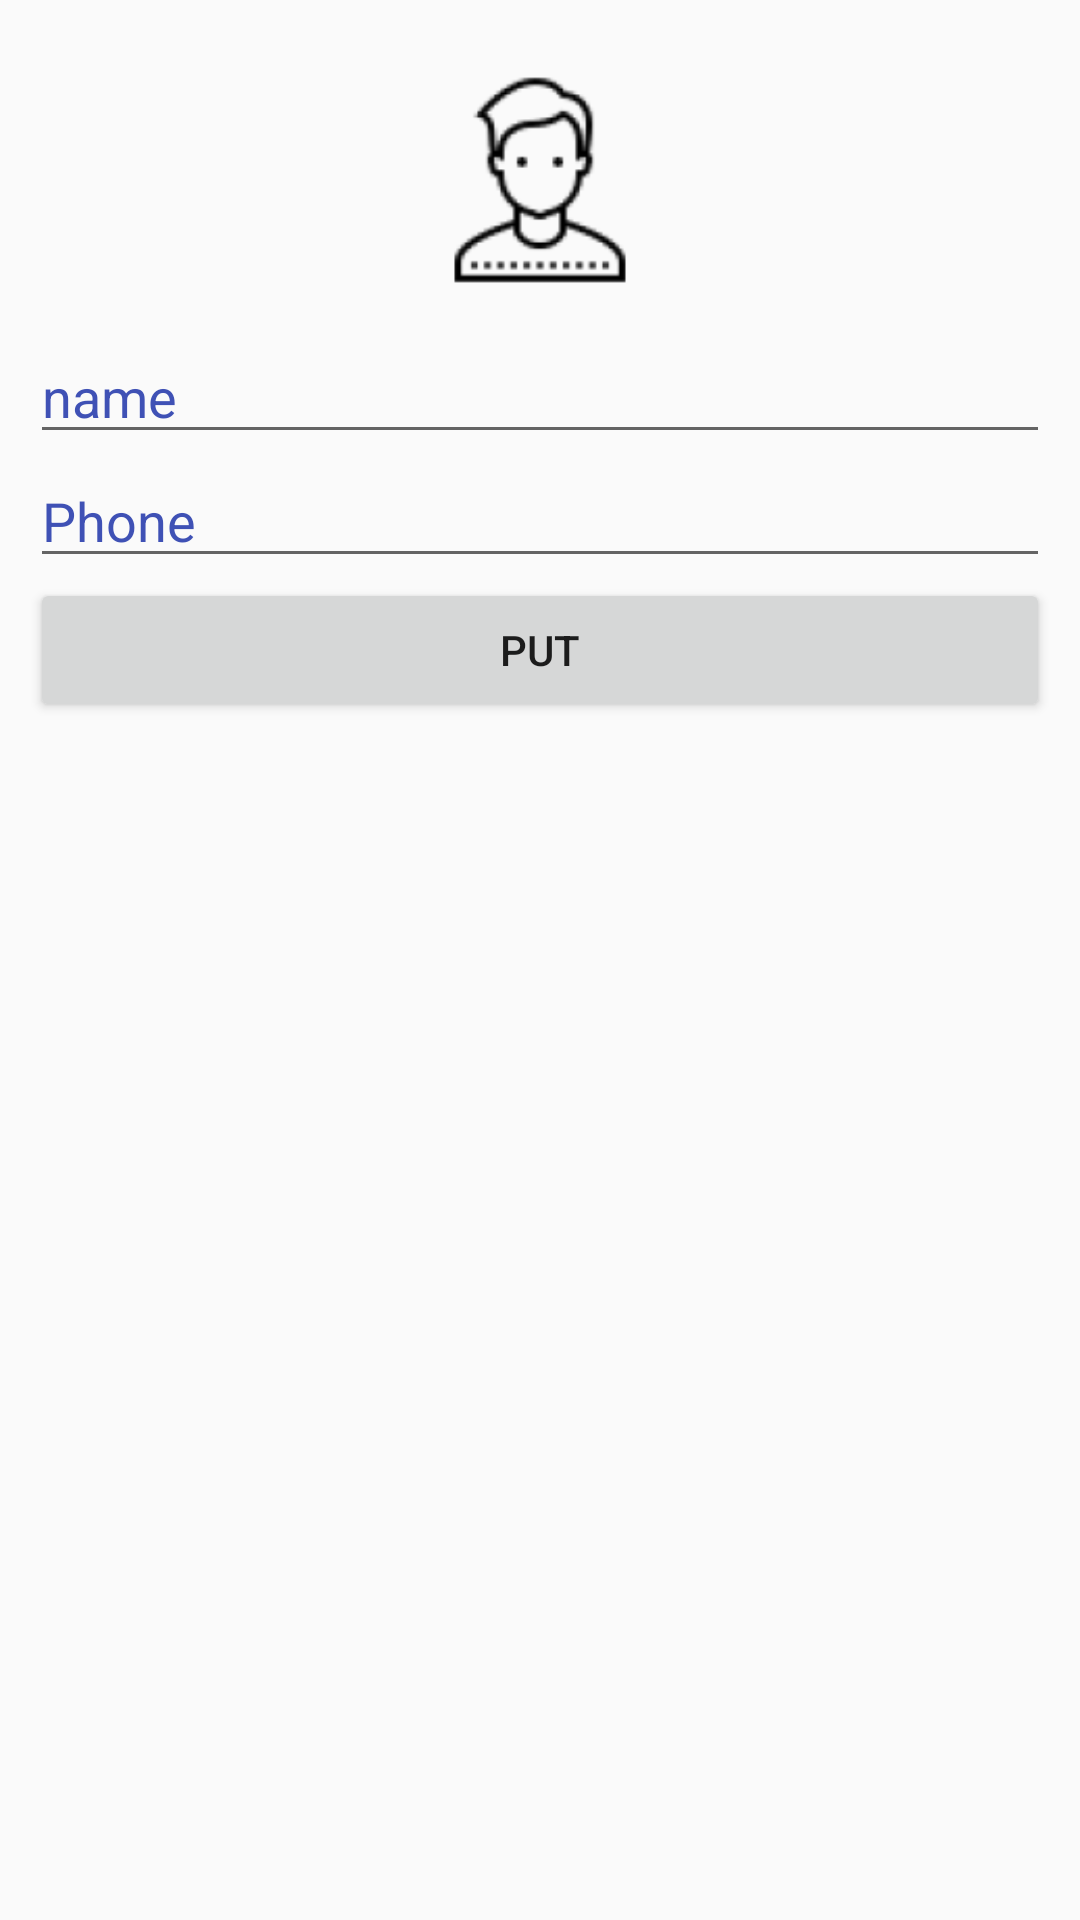

Produce the Android XML layout that renders to this screen, including the resource entries it uses.
<!-- AndroidManifest.xml: application theme AppTheme -->
<!-- res/layout/activity_register.xml -->
<?xml version="1.0" encoding="utf-8"?>
<LinearLayout xmlns:android="http://schemas.android.com/apk/res/android"
    xmlns:app="http://schemas.android.com/apk/res-auto"
    xmlns:tools="http://schemas.android.com/tools"
    android:layout_width="match_parent"
    android:layout_height="match_parent"
    android:orientation="vertical"
    android:padding="10dp"
    tools:context="com.mostafa.android.uber.RegisterActivity">
    <ImageView
        android:layout_width="100sp"
        android:layout_height="100sp"
        android:src="@mipmap/ic_proflie"
        android:layout_gravity="center"
        android:id="@+id/profileReg"
        />
    <EditText
        android:layout_width="match_parent"
        android:layout_height="wrap_content"
        android:id="@+id/nameEditTextReg"
        android:hint="@string/name"
        android:textColorHint="@color/colorPrimary"/>
    <EditText
        android:layout_width="match_parent"
        android:layout_height="wrap_content"
        android:textColorHint="@color/colorPrimary"
        android:id="@+id/phoneEditTextReg"
        android:hint="@string/phone"
        android:inputType="number"/>
    <Button
        android:layout_width="match_parent"
        android:layout_height="wrap_content"
        android:text="@string/put"
        android:id="@+id/updateReg"/>
</LinearLayout>
<!-- resources referenced by this layout -->
<resources>
  <color name="colorPrimary">#3F51B5</color>
  <!-- mipmap ic_proflie: png bitmap (mipmap-hdpi, 1465 bytes) -->
  <string name="name">name</string>
  <string name="phone">Phone</string>
  <string name="put">Put</string>
  <style name="AppTheme" parent="Theme.AppCompat.Light.DarkActionBar">
          
          <item name="colorPrimary">@color/colorPrimary</item>
          <item name="colorPrimaryDark">@color/colorPrimaryDark</item>
          <item name="colorAccent">@color/colorAccent</item>
      </style>
  <color name="colorPrimaryDark">#303F9F</color>
  <color name="colorAccent">#FF4081</color>
</resources>
